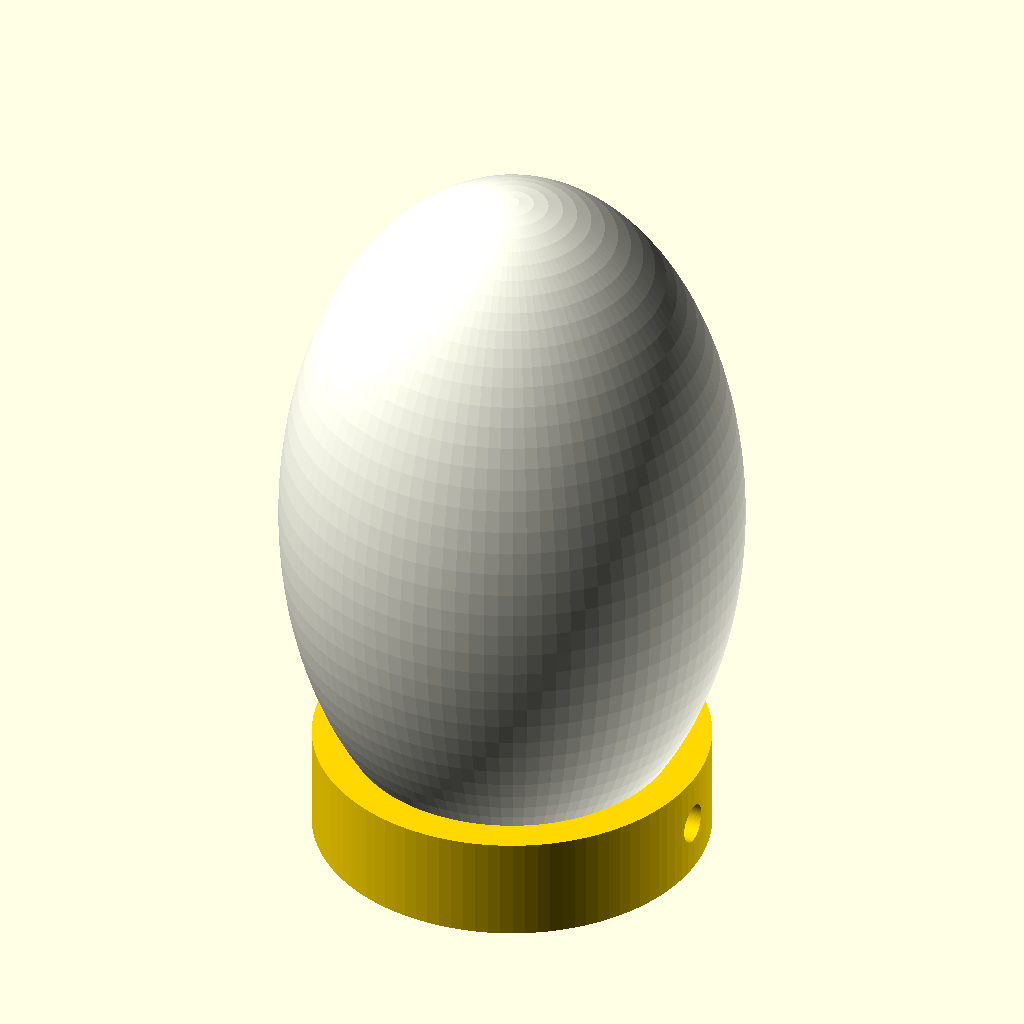
Cell 1 — every parameter at its default value.
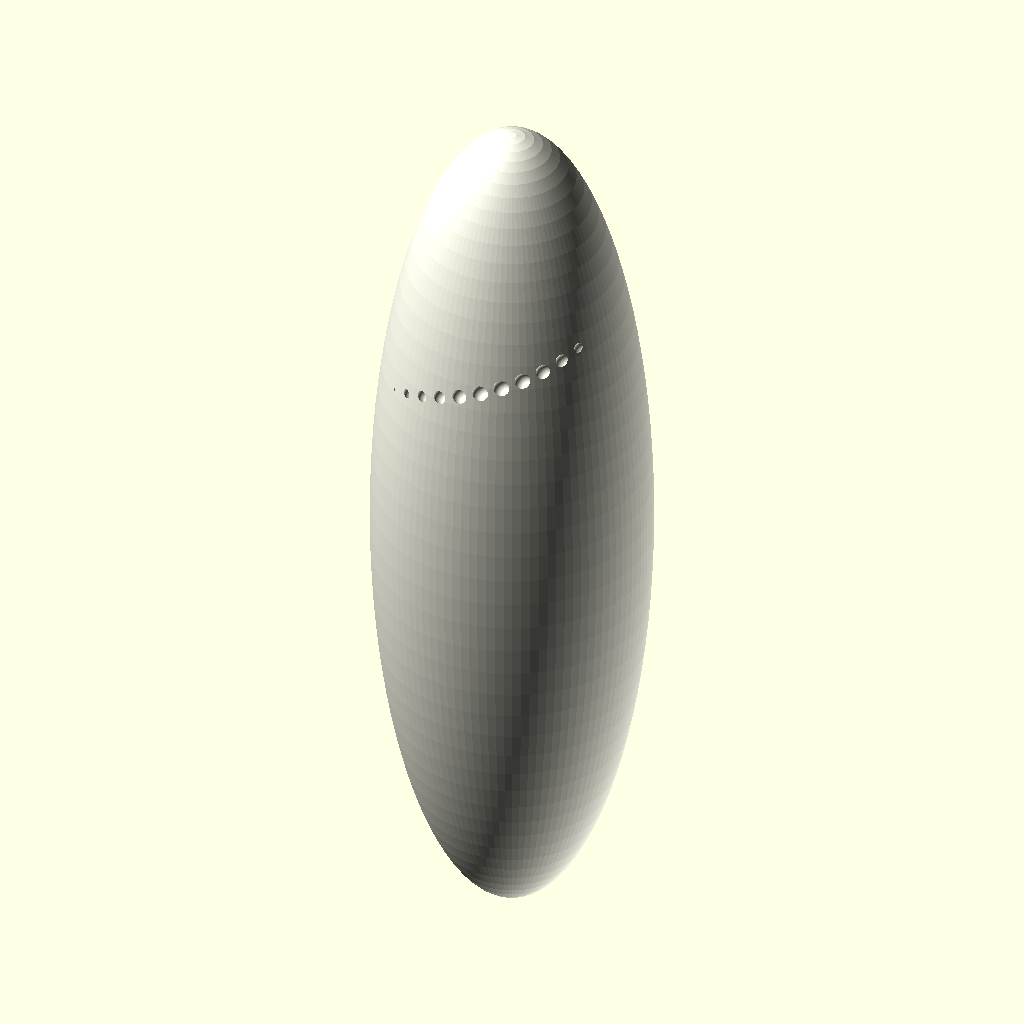
Cell 2 — egg_scale set to 3.236, the other parameters unchanged.
The same orthographic view direction (rotation 55°, 0°, 25°; colour scheme Cornfield) for every cell, with the view re-fitted per cell, so scale and position can differ between cells.
Source of the model, egg-man.scad:
// ==================================================
// EYEOVERTHINK: EGGISON BULB (Gen 1)
// Logic: Jordan Curve Shell (1.2) | Inverse Patterning (9.1)
// ==================================================

$fn = 100;

// --- CONFIGURABLE DNA ---
pattern_type = "dna"; // [houndstooth, checkers, dots, dna, litho]
led_d = 5.2;            
magnet_d = 8.4;        
egg_scale = 1.618;    // Scaling by Phi

// --- MODULE 1: THE EGGISON BASE (The Magnetic Puck) ---
module eggison_base() {
    difference() {
        cylinder(h=8, d=30);
        // Inverse Magnet Cavity
        translate([0, 0, -0.1]) cylinder(h=3.2, d=magnet_d);
        // Wire Channel
        translate([0, 0, 4]) rotate([0, 90, 0]) cylinder(h=20, d=3);
        // Male Snap Lip
        translate([0, 0, 6]) cylinder(h=4, d=24);
    }
}

// --- MODULE 2: THE EGGISON SHELL (The Diffuser) ---
module eggison_shell() {
    difference() {
        // Outer Egg Boundary (Φ)
        scale([1, 1, egg_scale]) sphere(d=35);
        
        // Inner Cavity (D^-1)
        scale([1, 1, egg_scale]) sphere(d=31);
        
        // Attachment Port
        translate([0, 0, -25]) cylinder(h=30, d=24.5);
        
        // LED Positioning
        translate([0, 0, -10]) cylinder(h=20, d=led_d);
        
        // THE PATTERN ENGINE: Organic Variance
        if (pattern_type == "dna") {
            for (i = [0 : 10 : 360]) {
                rotate([0, 0, i]) translate([15, 0, i/10]) 
                    sphere(d=2); // Double Helix Variance
            }
        } else if (pattern_type == "dots") {
            for (phi_a = [0 : 137.5 : 2000]) { // Golden Angle distribution
                rotate([phi_a, phi_a/2, 0]) translate([16, 0, 0])
                    sphere(d=1.5);
            }
        }
    }
}

// --- RENDER ---
color("ivory") eggison_shell();
translate([0, 0, -28]) color("gold") eggison_base();
Parameter table extracted from the source (name, type, default, range or options):
pattern_type: string, default "dna", options "houndstooth", "checkers", "dots", "dna", "litho"
led_d: number, default 5.2
magnet_d: number, default 8.4
egg_scale: number, default 1.618
